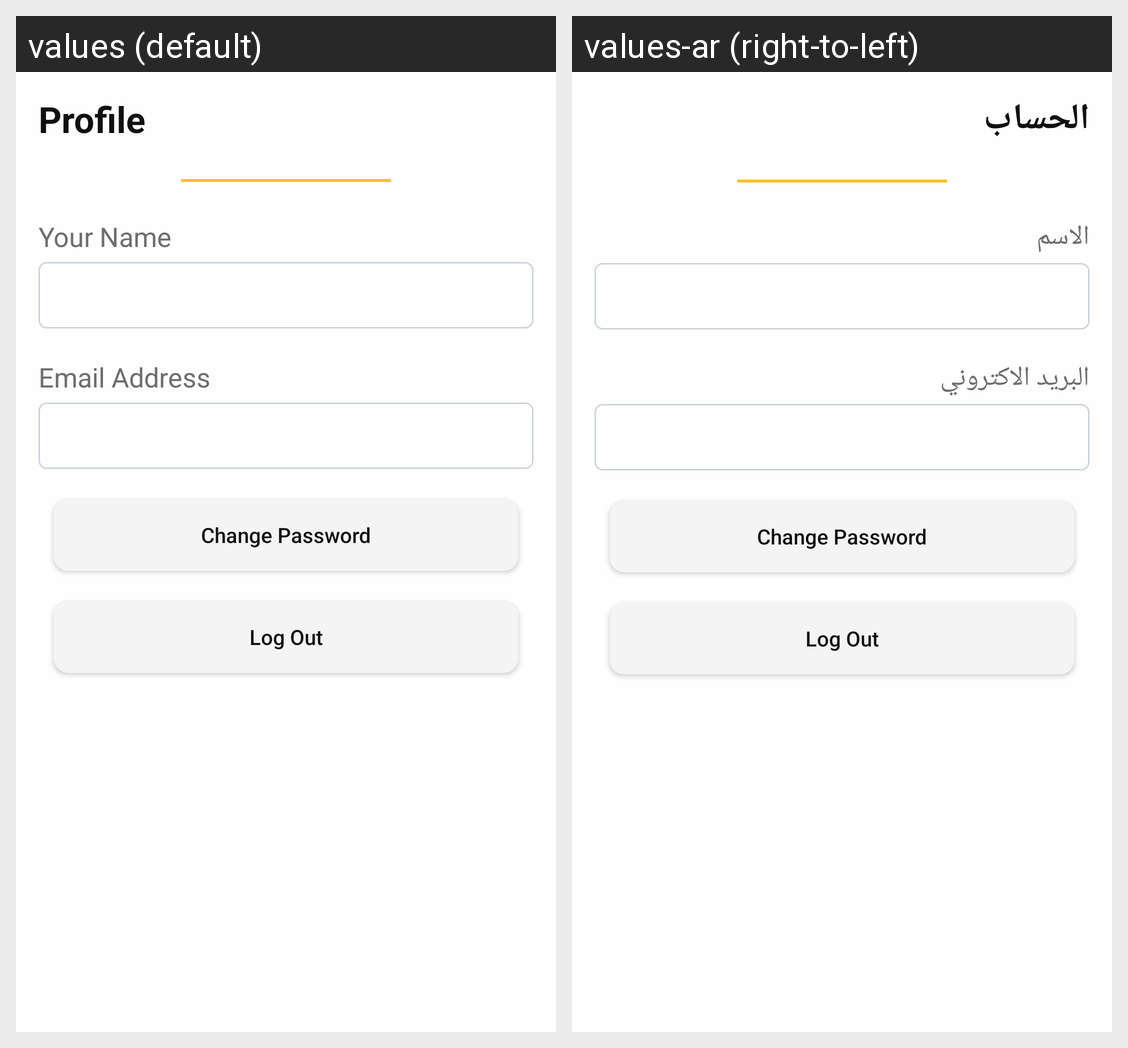

The same Android screen rendered under two of its app's locales, left to right. List the strings drawn on it with the default value and each locale's translation.
Android screen res/layout/fragment_profile.xml rendered under 2 locales, left to right: values (default), values-ar (right-to-left). Device: Nexus 5 (rendered at 1080×1920; each locale shown at half size, 540×960, under a caption strip naming it); theme AppTheme.
Strings drawn on this screen, with the default value and each locale's value (text and hints the layout hard-codes, and strings that could not be matched under every locale, appear in the picture but are not listed):

profile
  values: Profile
  values-ar: الحساب

your_name
  values: Your Name
  values-ar: الاسم

email_address
  values: Email Address
  values-ar: البريد الاكتروني

change_password
  values: Change Password
  values-ar: Change Password

log_out
  values: Log Out
  values-ar: Log Out
